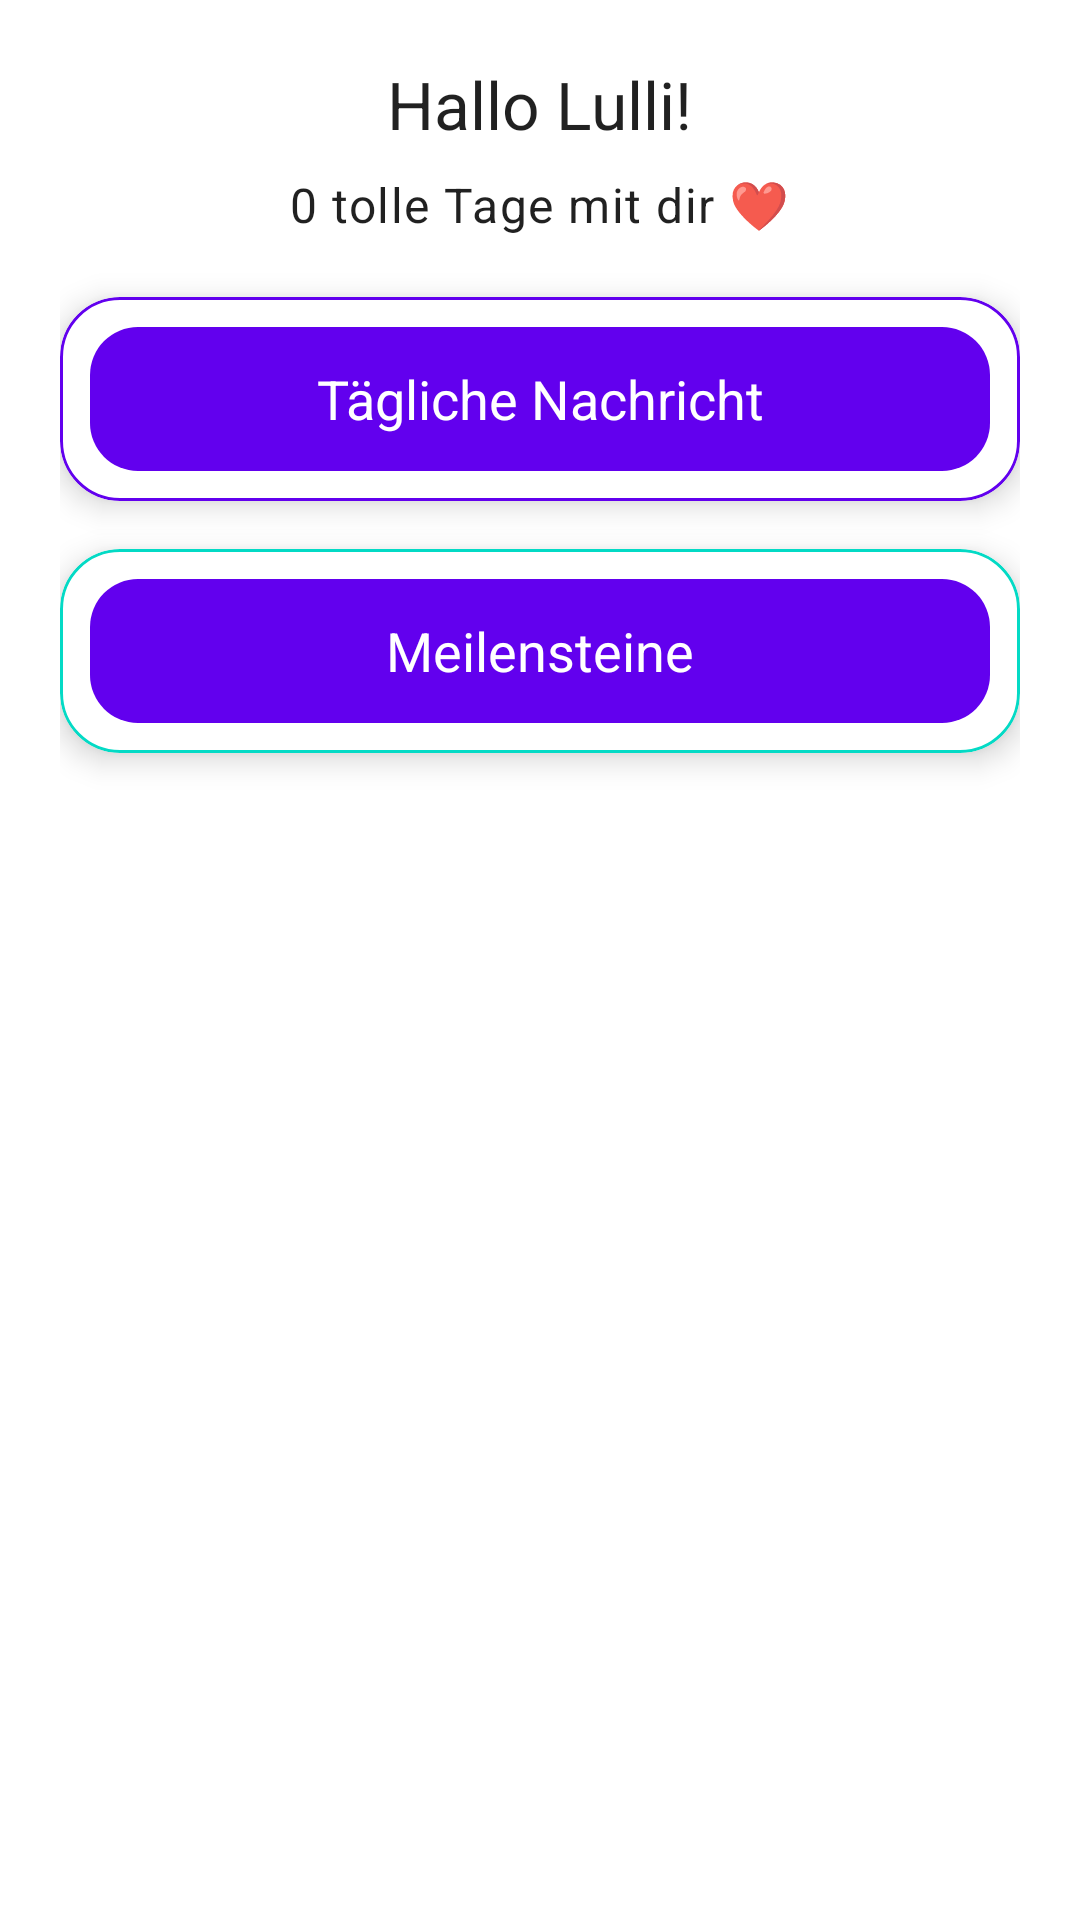

Android layout source for this screen:
<!-- AndroidManifest.xml: application theme Theme.Love_application -->
<!-- res/layout/activity_main.xml -->
<?xml version="1.0" encoding="utf-8"?>
<LinearLayout xmlns:android="http://schemas.android.com/apk/res/android"
    xmlns:app="http://schemas.android.com/apk/res-auto"
    android:layout_width="match_parent"
    android:layout_height="match_parent"
    android:orientation="vertical"
    android:padding="20dp"
    android:gravity="center_horizontal"
    android:background="?android:attr/windowBackground">

    
    <TextView
        android:id="@+id/welcome_text"
        android:layout_width="wrap_content"
        android:layout_height="wrap_content"
        android:text="Hallo Lulli!"
        android:textAppearance="@style/TextAppearance.Material3.TitleLarge"
        android:layout_marginBottom="8dp"/>

    
    <TextView
        android:id="@+id/day_counter"
        android:layout_width="wrap_content"
        android:layout_height="wrap_content"
        android:text="0 tolle Tage mit dir ❤️"
        android:textAppearance="@style/TextAppearance.Material3.BodyLarge"
        android:layout_marginBottom="20dp"/>

    
    <com.google.android.material.card.MaterialCardView
        android:id="@+id/daily_message_card"
        android:layout_width="match_parent"
        android:layout_height="wrap_content"
        android:layout_marginBottom="16dp"
        app:cardCornerRadius="20dp"
        app:cardElevation="6dp"
        app:strokeColor="?attr/colorPrimary"
        app:strokeWidth="1dp">

        <com.google.android.material.button.MaterialButton
            android:id="@+id/view_message_button"
            style="@style/Widget.LoveApp.Button"
            android:layout_width="match_parent"
            android:layout_height="wrap_content"
            android:text="@string/view_daily_message"
            android:textSize="18sp"
            android:insetTop="0dp"
            android:insetBottom="0dp"
            android:layout_margin="10dp"/>
    </com.google.android.material.card.MaterialCardView>

    
    <com.google.android.material.card.MaterialCardView
        android:id="@+id/timeline_card"
        android:layout_width="match_parent"
        android:layout_height="wrap_content"
        android:layout_marginBottom="16dp"
        app:cardCornerRadius="20dp"
        app:cardElevation="6dp"
        app:strokeColor="?attr/colorSecondary"
        app:strokeWidth="1dp">

        <com.google.android.material.button.MaterialButton
            android:id="@+id/view_timeline_button"
            style="@style/Widget.LoveApp.Button"
            android:layout_width="match_parent"
            android:layout_height="wrap_content"
            android:text="Meilensteine"
            android:textSize="18sp"
            android:insetTop="0dp"
            android:insetBottom="0dp"
            android:layout_margin="10dp"/>
    </com.google.android.material.card.MaterialCardView>

</LinearLayout>
<!-- resources referenced by this layout -->
<resources>
  <string name="view_daily_message">Tägliche Nachricht</string>
  <style name="Widget.LoveApp.Button" parent="Widget.Material3.Button">
          <item name="cornerRadius">16dp</item>
          <item name="backgroundTint">?attr/colorPrimary</item>
          <item name="android:textColor">@android:color/white</item>
      </style>
  <style name="Theme.Love_application" parent="Theme.MaterialComponents.DayNight.DarkActionBar">
          
          <item name="colorPrimary">@color/purple_500</item>
          <item name="colorPrimaryVariant">@color/purple_700</item>
          <item name="colorOnPrimary">@color/white</item>
          
          <item name="colorSecondary">@color/teal_200</item>
          <item name="colorSecondaryVariant">@color/teal_700</item>
          <item name="colorOnSecondary">@color/black</item>
          
          <item name="android:statusBarColor">?attr/colorPrimaryVariant</item>
          
      </style>
  <color name="purple_500">#FF6200EE</color>
  <color name="purple_700">#FF3700B3</color>
  <color name="white">#FFFFFFFF</color>
  <color name="teal_200">#FF03DAC5</color>
  <color name="teal_700">#FF018786</color>
  <color name="black">#FF000000</color>
</resources>
